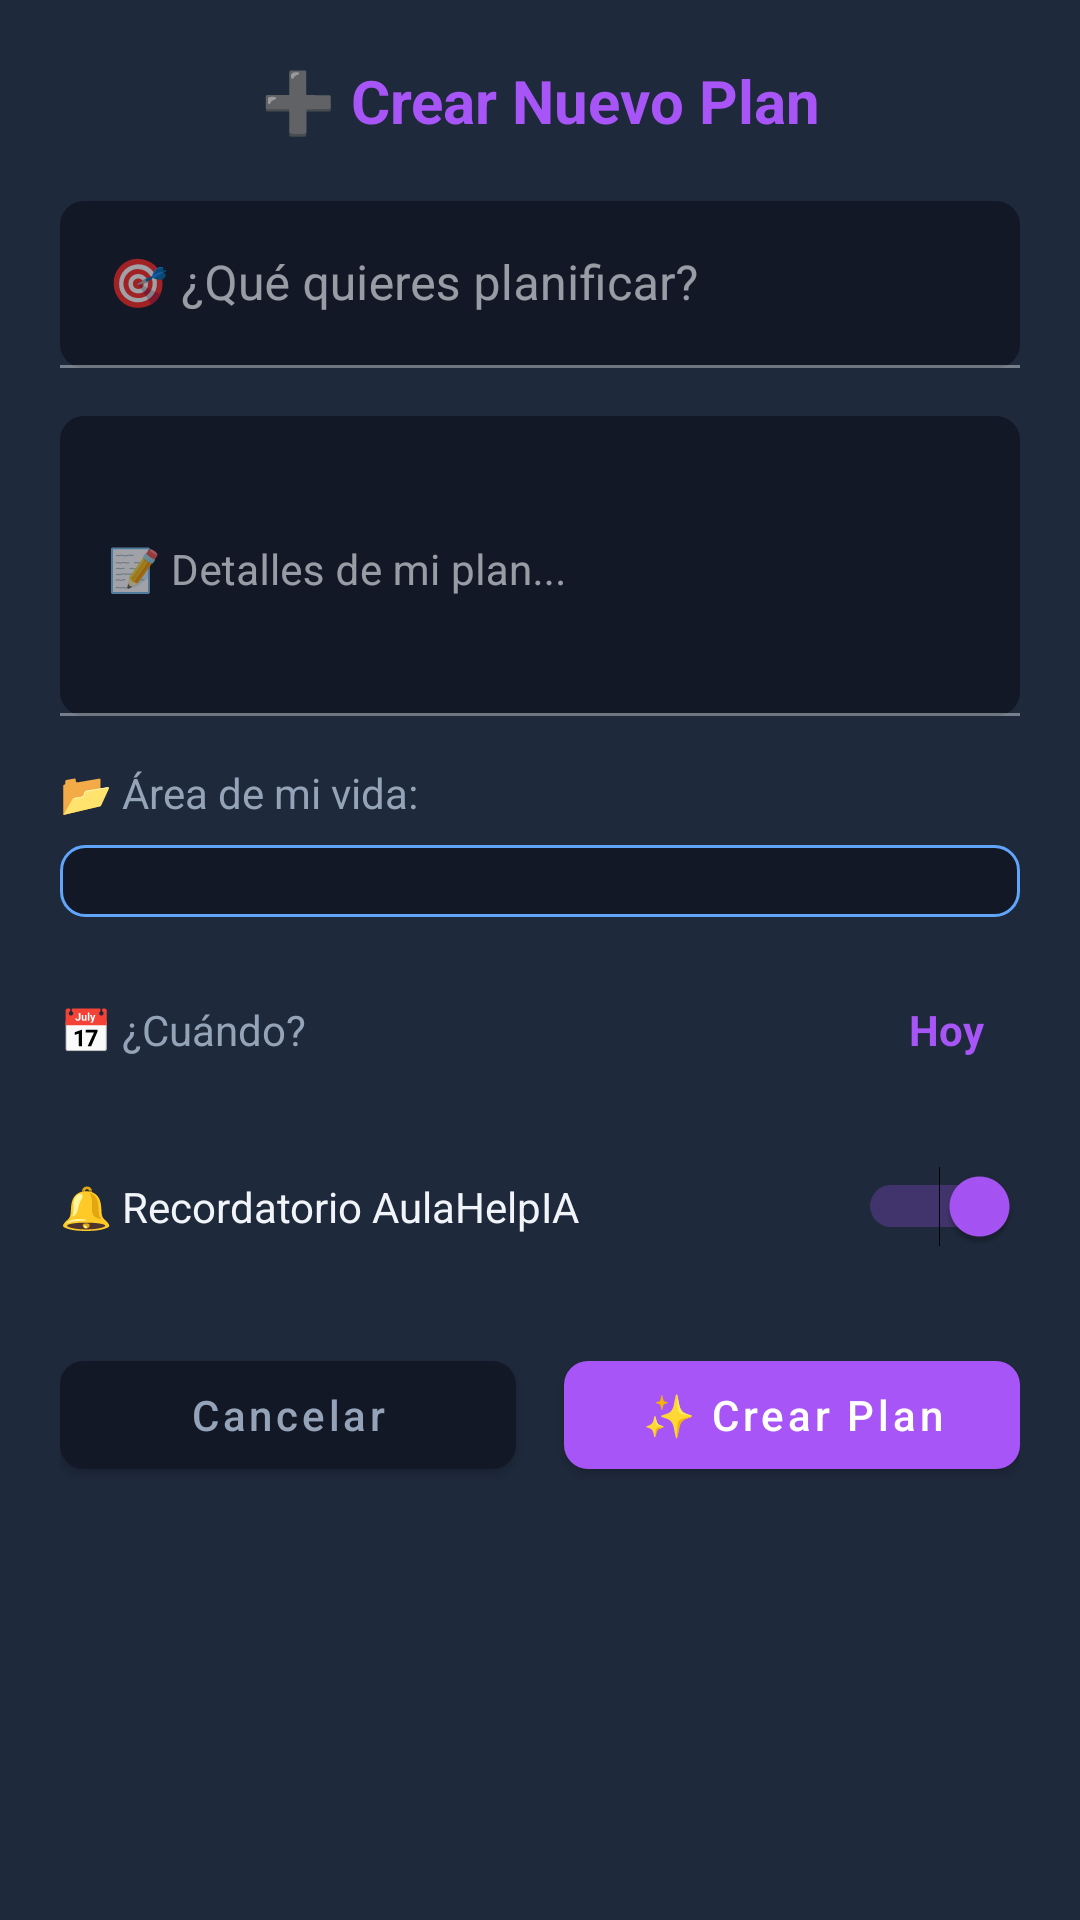

Android layout source for this screen:
<!-- AndroidManifest.xml: application theme Theme.AulaHelpIA -->
<!-- res/layout/dialog_add_event.xml -->
<?xml version="1.0" encoding="utf-8"?>
<LinearLayout xmlns:android="http://schemas.android.com/apk/res/android"
    xmlns:app="http://schemas.android.com/apk/res-auto"
    xmlns:ads="http://schemas.android.com/apk/res-auto"
    android:layout_width="match_parent"
    android:layout_height="wrap_content"
    android:orientation="vertical"
    android:background="@color/surface_dark">

    
    <LinearLayout
        android:layout_width="match_parent"
        android:layout_height="wrap_content"
        android:orientation="vertical"
        android:padding="20dp">

        
        <TextView
            android:layout_width="match_parent"
            android:layout_height="wrap_content"
            android:text="➕ Crear Nuevo Plan"
            android:textSize="20sp"
            android:textStyle="bold"
            android:textColor="@color/purple_neon"
            android:gravity="center"
            android:layout_marginBottom="20dp" />

        
        <com.google.android.material.textfield.TextInputLayout
            android:layout_width="match_parent"
            android:layout_height="wrap_content"
            android:layout_marginBottom="16dp"
            app:boxBackgroundColor="@color/background_dark"
            app:boxCornerRadiusBottomEnd="8dp"
            app:boxCornerRadiusBottomStart="8dp"
            app:boxCornerRadiusTopEnd="8dp"
            app:boxCornerRadiusTopStart="8dp">

            <com.google.android.material.textfield.TextInputEditText
                android:id="@+id/etEventTitle"
                android:layout_width="match_parent"
                android:layout_height="wrap_content"
                android:hint="🎯 ¿Qué quieres planificar?"
                android:maxLines="1"
                android:textColor="@color/text_primary"
                android:textSize="16sp" />

        </com.google.android.material.textfield.TextInputLayout>

        
        <com.google.android.material.textfield.TextInputLayout
            android:layout_width="match_parent"
            android:layout_height="wrap_content"
            android:layout_marginBottom="16dp"
            app:boxBackgroundColor="@color/background_dark"
            app:boxCornerRadiusBottomEnd="8dp"
            app:boxCornerRadiusBottomStart="8dp"
            app:boxCornerRadiusTopEnd="8dp"
            app:boxCornerRadiusTopStart="8dp">

            <com.google.android.material.textfield.TextInputEditText
                android:id="@+id/etEventDescription"
                android:layout_width="match_parent"
                android:layout_height="100dp"
                android:gravity="top"
                android:hint="📝 Detalles de mi plan..."
                android:inputType="textMultiLine"
                android:maxLines="4"
                android:textColor="@color/text_primary"
                android:textSize="14sp" />

        </com.google.android.material.textfield.TextInputLayout>

        
        <LinearLayout
            android:layout_width="match_parent"
            android:layout_height="wrap_content"
            android:orientation="vertical"
            android:layout_marginBottom="16dp">

            <TextView
                android:layout_width="match_parent"
                android:layout_height="wrap_content"
                android:text="📂 Área de mi vida:"
                android:textSize="14sp"
                android:textColor="@color/text_secondary"
                android:layout_marginBottom="8dp" />

            <Spinner
                android:id="@+id/spinnerEventType"
                android:layout_width="match_parent"
                android:layout_height="wrap_content"
                android:background="@drawable/spinner_background_aulahelpia"
                android:padding="12dp" />

        </LinearLayout>

        
        <LinearLayout
            android:layout_width="match_parent"
            android:layout_height="wrap_content"
            android:orientation="horizontal"
            android:layout_marginBottom="16dp"
            android:gravity="center_vertical">

            <TextView
                android:layout_width="0dp"
                android:layout_height="wrap_content"
                android:layout_weight="1"
                android:text="📅 ¿Cuándo?"
                android:textSize="14sp"
                android:textColor="@color/text_secondary" />

            <TextView
                android:id="@+id/tvSelectedDate"
                android:layout_width="wrap_content"
                android:layout_height="wrap_content"
                android:text="Hoy"
                android:textSize="14sp"
                android:textStyle="bold"
                android:textColor="@color/purple_neon"
                android:background="?attr/selectableItemBackground"
                android:clickable="true"
                android:focusable="true"
                android:padding="12dp"
                android:paddingHorizontal="16dp" />

        </LinearLayout>

        
        <LinearLayout
            android:layout_width="match_parent"
            android:layout_height="wrap_content"
            android:orientation="horizontal"
            android:gravity="center_vertical"
            android:layout_marginBottom="24dp"
            android:paddingVertical="8dp"
            android:clickable="true"
            android:focusable="true"
            android:background="?attr/selectableItemBackground">

            <TextView
                android:layout_width="0dp"
                android:layout_height="wrap_content"
                android:layout_weight="1"
                android:text="🔔 Recordatorio AulaHelpIA"
                android:textSize="14sp"
                android:textColor="@color/text_primary" />

            <Switch
                android:id="@+id/switchReminder"
                android:layout_width="wrap_content"
                android:layout_height="wrap_content"
                android:checked="true" />

        </LinearLayout>

        
        <LinearLayout
            android:layout_width="match_parent"
            android:layout_height="wrap_content"
            android:orientation="horizontal"
            android:weightSum="2">

            
            <com.google.android.material.button.MaterialButton
                android:id="@+id/btnCancel"
                android:layout_width="0dp"
                android:layout_height="wrap_content"
                android:layout_weight="1"
                android:layout_marginEnd="8dp"
                android:text="Cancelar"
                android:textColor="@color/text_secondary"
                app:backgroundTint="@color/background_dark"
                app:cornerRadius="8dp"
                android:textAllCaps="false" />

            
            <com.google.android.material.button.MaterialButton
                android:id="@+id/btnSave"
                android:layout_width="0dp"
                android:layout_height="wrap_content"
                android:layout_weight="1"
                android:layout_marginStart="8dp"
                android:text="✨ Crear Plan"
                android:textColor="@color/white"
                app:backgroundTint="@color/purple_neon"
                app:cornerRadius="8dp"
                android:textAllCaps="false" />

        </LinearLayout>

    </LinearLayout>

    
    
    
    <com.google.android.gms.ads.AdView
        android:id="@+id/adViewDialog"
        android:layout_width="wrap_content"
        android:layout_height="wrap_content"
        android:layout_gravity="center_horizontal"
        android:layout_margin="12dp"
        android:visibility="gone"
        ads:adSize="BANNER"
        ads:adUnitId="ca-app-pub-3940256099942544/6300978111" />

</LinearLayout>
<!-- resources referenced by this layout -->
<resources>
  <color name="background_dark">#121826</color>
  <color name="purple_neon">#A855F7</color>
  <color name="surface_dark">#1E293B</color>
  <color name="text_primary">#F1F5F9</color>
  <color name="text_secondary">#94A3B8</color>
  <color name="white">#FFFFFFFF</color>
  <!-- drawable spinner_background_aulahelpia (drawable) -->
  <?xml version="1.0" encoding="utf-8"?>
  <shape xmlns:android="http://schemas.android.com/apk/res/android">
      <solid android:color="@color/background_dark" />
      <corners android:radius="8dp" />
      <stroke
          android:width="1dp"
          android:color="@color/primary_pastel" />
  </shape>
  <style name="Theme.AulaHelpIA" parent="Theme.MaterialComponents.DayNight.NoActionBar">
          
          <item name="colorPrimary">@color/purple_neon</item>
          <item name="colorPrimaryVariant">@color/purple_neon</item>
          <item name="colorOnPrimary">@color/white</item>
  
          
          <item name="colorSecondary">@color/cyan_bright</item>
          <item name="colorSecondaryVariant">@color/cyan_bright</item>
          <item name="colorOnSecondary">@color/white</item>
  
          
          <item name="android:windowBackground">@color/background_dark</item>
          <item name="android:statusBarColor">@color/background_dark</item>
          <item name="android:navigationBarColor">@color/background_dark</item>
  
          
          <item name="colorSurface">@color/surface_dark</item>
          <item name="colorOnSurface">@color/text_primary</item>
  
          
          <item name="android:colorBackground">@color/background_dark</item>
  
          
          <item name="colorAccent">@color/purple_neon</item>
  
          
          <item name="colorControlNormal">@color/text_secondary</item>
          <item name="colorControlActivated">@color/purple_neon</item>
          <item name="colorControlHighlight">@color/purple_neon</item>
  
          
          <item name="android:textColorPrimary">@color/text_primary</item>
          <item name="android:textColorSecondary">@color/text_secondary</item>
      </style>
  <color name="primary_pastel">#60A5FA</color>
  <color name="cyan_bright">#06B6D4</color>
</resources>
